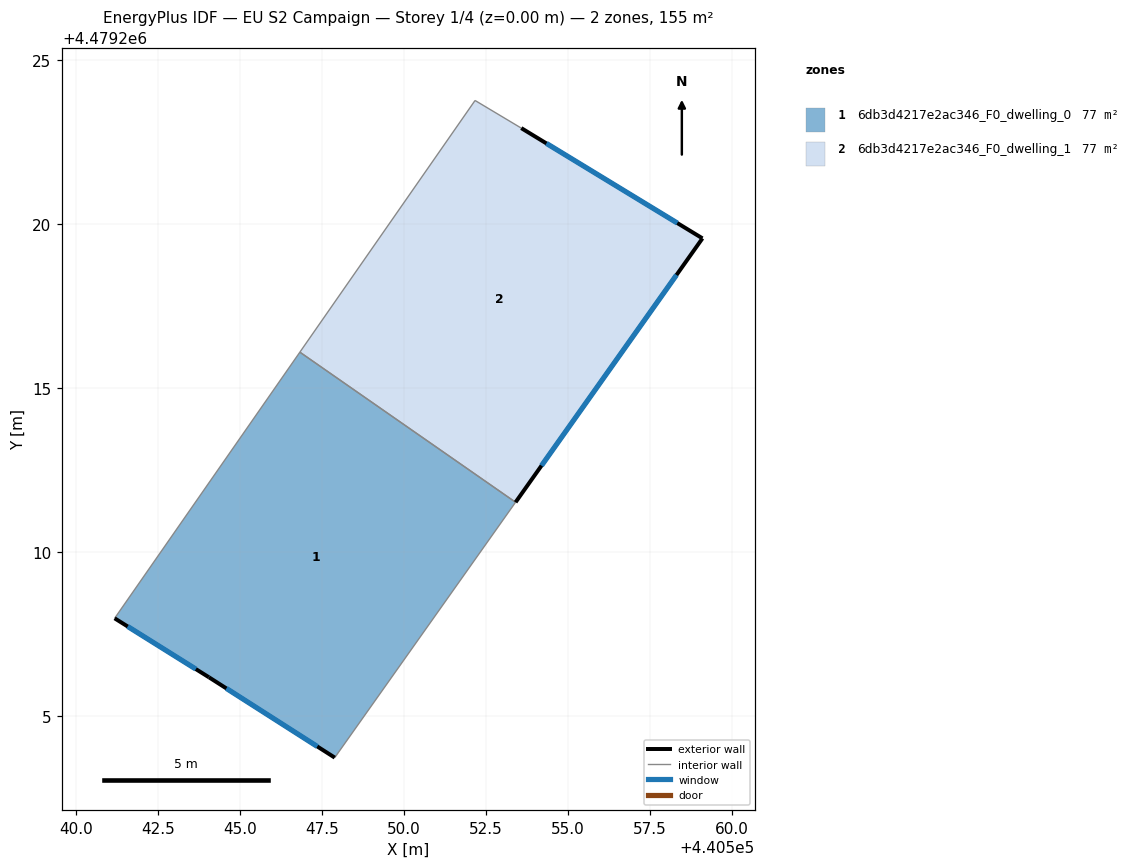
=== STOREY PLAN SPEC (per zone: floor XY polygon, exterior-wall plan segments, windows/doors) ===
zone 1: 6db3d4217e2ac346_F0_dwelling_0  (77.5 m²)
  floor: (440547.90, 4479203.73) (440553.41, 4479211.52) (440546.83, 4479216.10) (440541.18, 4479207.98) (440544.06, 4479206.18)
  exterior wall: (440547.90, 4479203.73) – (440544.06, 4479206.18)  [4.6 m]
    window: (440547.36, 4479204.07) – (440544.59, 4479205.84)  [7.1 m²]
  exterior wall: (440544.06, 4479206.18) – (440541.18, 4479207.98)  [3.4 m]
    window: (440543.66, 4479206.43) – (440541.58, 4479207.73)  [5.3 m²]
  interior walls: 3
zone 2: 6db3d4217e2ac346_F0_dwelling_1  (77.5 m²)
  floor: (440553.41, 4479211.52) (440559.11, 4479219.57) (440553.59, 4479222.93) (440552.18, 4479223.78) (440546.83, 4479216.10)
  exterior wall: (440553.59, 4479222.93) – (440559.11, 4479219.57)  [6.5 m]
    window: (440554.35, 4479222.47) – (440558.35, 4479220.04)  [10.1 m²]
  exterior wall: (440559.11, 4479219.57) – (440553.41, 4479211.52)  [9.9 m]
    window: (440558.32, 4479218.45) – (440554.20, 4479212.64)  [15.4 m²]
  interior walls: 3

=== DERIVED (storey summary) ===
Building: EU S2 Campaign
Storey: 1 of 4  (floor level z = 0.00 m)
Storey gross floor area: 154.9 m²
Zones on this storey: 2
  - 6db3d4217e2ac346_F0_dwelling_0: floor 77.5 m²; exterior wall 7.9 m (23.8 m²); 2 window(s) 12.4 m²; WWR 52.2%
  - 6db3d4217e2ac346_F0_dwelling_1: floor 77.5 m²; exterior wall 16.3 m (49.0 m²); 2 window(s) 25.6 m²; WWR 52.2%
Zone adjacency (shared interzone walls):
  - 6db3d4217e2ac346_F0_dwelling_0 ↔ 6db3d4217e2ac346_F0_dwelling_1